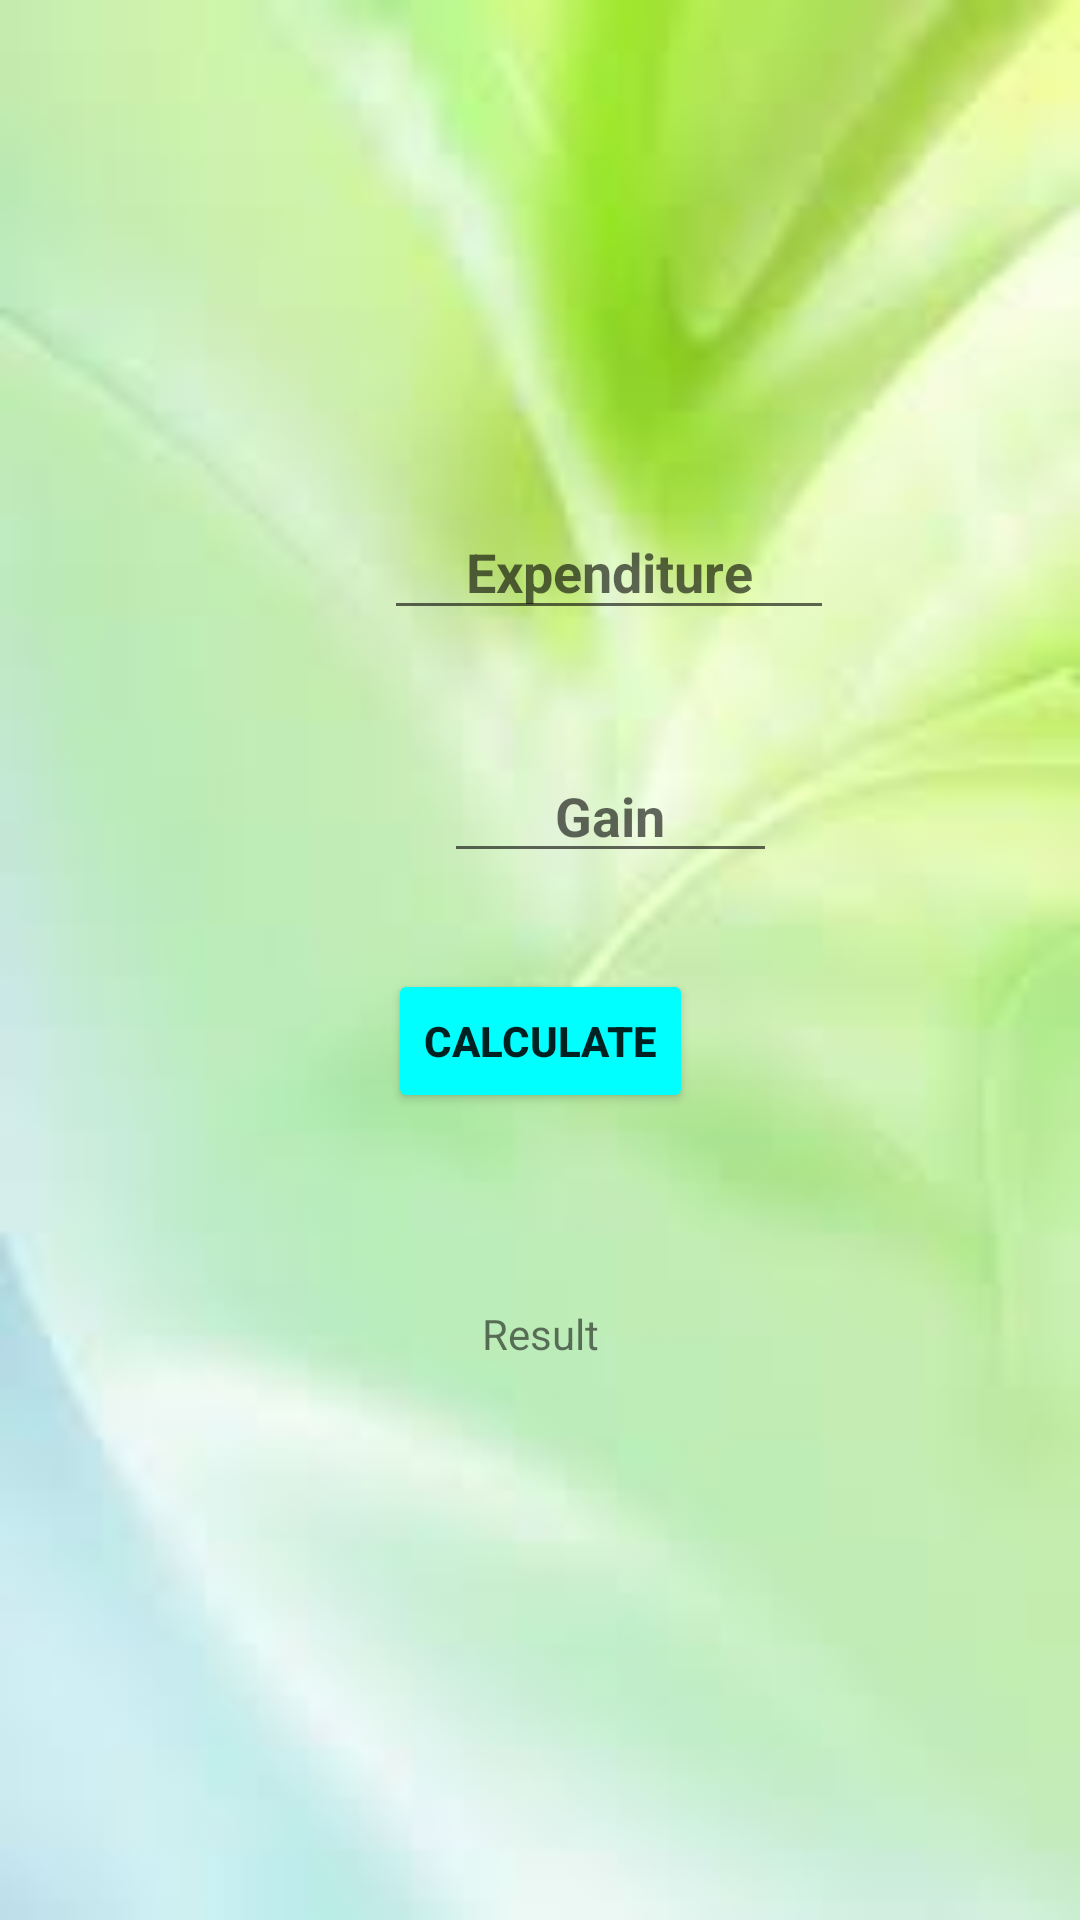

Here is an Android app screen rendered from its layout file. Give the layout XML and the strings, colors and styles it references.
<!-- AndroidManifest.xml: application theme Theme.Agro1 -->
<!-- res/layout/activity_calculator.xml -->
<?xml version="1.0" encoding="utf-8"?>
<androidx.constraintlayout.widget.ConstraintLayout xmlns:android="http://schemas.android.com/apk/res/android"
    xmlns:app="http://schemas.android.com/apk/res-auto"
    xmlns:tools="http://schemas.android.com/tools"
    android:id="@+id/main"
    android:layout_width="match_parent"
    android:layout_height="match_parent"
    android:background="@drawable/loginbg"
    tools:context=".Calculator">

    <EditText
        android:id="@+id/expenditureEditText"
        android:layout_width="150dp"
        android:layout_height="42dp"
        android:layout_marginStart="128dp"
        android:layout_marginTop="168dp"
        android:hint="Expenditure"
        android:textStyle="bold"
        android:textAlignment="center"
        app:layout_constraintStart_toStartOf="parent"
        app:layout_constraintTop_toTopOf="parent" />

    <EditText
        android:id="@+id/gainEditText"
        android:layout_width="111dp"
        android:layout_height="41dp"
        android:layout_marginStart="148dp"
        android:layout_marginTop="40dp"
        android:hint="Gain"
        android:textStyle="bold"
        android:textAlignment="center"
        app:layout_constraintStart_toStartOf="parent"
        app:layout_constraintTop_toBottomOf="@id/expenditureEditText" />

    <Button
        android:id="@+id/cal_btn"
        android:layout_width="wrap_content"
        android:layout_height="wrap_content"
        android:layout_marginTop="32dp"
        android:backgroundTint="#00FFFF"
        android:text="Calculate"
        android:textStyle="bold"
        app:layout_constraintEnd_toEndOf="parent"
        app:layout_constraintStart_toStartOf="parent"
        app:layout_constraintTop_toBottomOf="@id/gainEditText" />

    <TextView
        android:id="@+id/resultTextView"
        android:layout_width="103dp"
        android:layout_height="31dp"
        android:layout_marginTop="64dp"
        android:text="Result"
        android:textAlignment="center"
        app:layout_constraintEnd_toEndOf="parent"
        app:layout_constraintStart_toStartOf="parent"
        app:layout_constraintTop_toBottomOf="@id/cal_btn" />

</androidx.constraintlayout.widget.ConstraintLayout>
<!-- resources referenced by this layout -->
<resources>
  <!-- drawable loginbg: jpeg bitmap (drawable, 2707 bytes) -->
  <style name="Theme.Agro1" parent="Base.Theme.Agro1" />
  <style name="Base.Theme.Agro1" parent="Theme.AppCompat.Light.NoActionBar">
          
          
      </style>
</resources>
